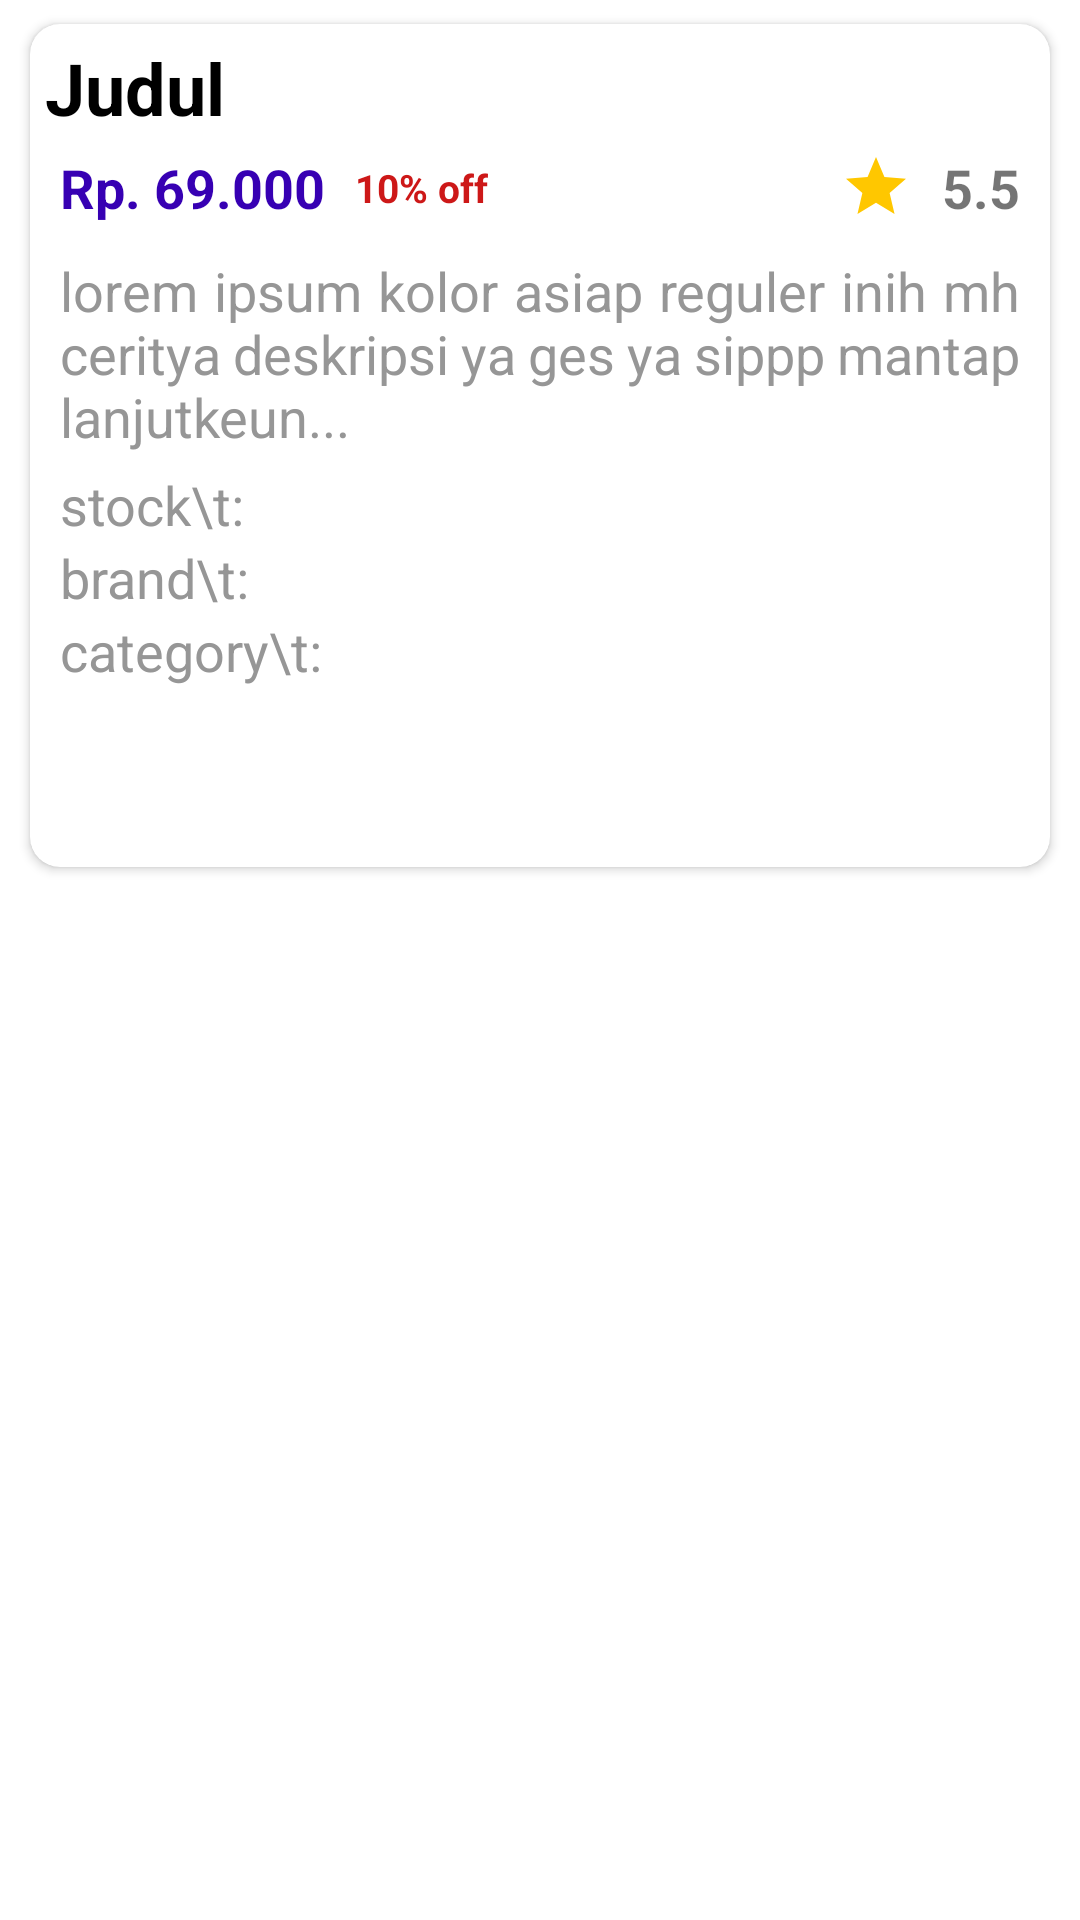

Produce the Android XML layout that renders to this screen, including the resource entries it uses.
<!-- AndroidManifest.xml: application theme Theme.UASSemester2 -->
<!-- res/layout/item.xml -->
<?xml version="1.0" encoding="utf-8"?>
<LinearLayout xmlns:android="http://schemas.android.com/apk/res/android"
    xmlns:card_view="http://schemas.android.com/apk/res-auto"
    android:orientation="vertical"
    android:layout_width="match_parent"
    android:layout_height="wrap_content">

    <androidx.cardview.widget.CardView
        android:layout_width="wrap_content"
        android:layout_height="wrap_content"
        android:layout_marginHorizontal="10dp"
        android:layout_marginVertical="8dp"
        android:elevation="8dp"
        card_view:cardCornerRadius="10dp"
        android:layout_gravity="center">

        <LinearLayout
            android:layout_width="match_parent"
            android:layout_height="match_parent"
            android:orientation="vertical">

            <ImageView
                android:id="@+id/ivThumbnail"
                android:layout_width="match_parent"
                android:adjustViewBounds="true"
                android:scaleType="fitXY"
                android:layout_height="wrap_content"/>

            <TextView
                android:id="@+id/tvTitle"
                android:layout_width="match_parent"
                android:layout_height="wrap_content"
                android:text="Judul"
                android:padding="5dp"
                android:textSize="24sp"
                android:textStyle="bold"
                android:textColor="@color/black"/>

            <LinearLayout
                android:layout_width="match_parent"
                android:layout_height="wrap_content"
                android:orientation="horizontal"
                android:layout_marginBottom="10dp">

                <TextView
                    android:id="@+id/tvPrice"
                    android:layout_width="wrap_content"
                    android:layout_height="wrap_content"
                    android:text="Rp. 69.000"
                    android:textSize="18sp"
                    android:paddingLeft="10sp"
                    android:textStyle="bold"
                    android:textColor="@color/purple_700"/>
                <TextView
                    android:id="@+id/tvDisc"
                    android:layout_width="wrap_content"
                    android:layout_height="wrap_content"
                    android:text="10% off"
                    android:textSize="13sp"
                    android:paddingLeft="10sp"
                    android:textStyle="bold"
                    android:layout_weight="1"
                    android:textColor="#CD1818"
                    android:layout_gravity="center_vertical"/>

                <LinearLayout
                    android:layout_width="wrap_content"
                    android:layout_height="wrap_content"
                    android:layout_gravity="center">
                    <ImageView
                        android:layout_width="wrap_content"
                        android:layout_height="wrap_content"
                        android:layout_marginRight="10dp"
                        android:src="@drawable/ic_star"/>
                    <TextView
                        android:id="@+id/tvRating"
                        android:layout_width="wrap_content"
                        android:layout_height="wrap_content"
                        android:textSize="18sp"
                        android:text="5.5"
                        android:textStyle="bold"
                        android:paddingRight="10dp"/>
                </LinearLayout>
            </LinearLayout>
            <TextView
                android:id="@+id/tvDescription"
                android:layout_width="match_parent"
                android:layout_height="wrap_content"
                android:layout_marginHorizontal="10dp"
                android:textSize="18sp"
                android:textColor="#969696"
                android:text="lorem ipsum kolor asiap reguler inih mh ceritya deskripsi ya ges ya sippp mantap lanjutkeun..."
                android:layout_marginBottom="5dp"
                android:justificationMode="inter_word"/>
            <LinearLayout
                android:layout_width="match_parent"
                android:layout_height="wrap_content"
                android:orientation="vertical">
                <TextView
                    android:id="@+id/tvstock"
                    android:layout_width="wrap_content"
                    android:layout_height="wrap_content"
                    android:layout_marginHorizontal="10dp"
                    android:textSize="18sp"
                    android:textColor="#969696"
                    android:text="stock\t: "/>
                <TextView
                    android:id="@+id/tvbrand"
                    android:layout_width="wrap_content"
                    android:layout_height="wrap_content"
                    android:layout_marginHorizontal="10dp"
                    android:textSize="18sp"
                    android:textColor="#969696"
                    android:text="brand\t: "/>
                <TextView
                    android:id="@+id/tvcategory"
                    android:layout_width="wrap_content"
                    android:layout_height="wrap_content"
                    android:layout_marginHorizontal="10dp"
                    android:textSize="18sp"
                    android:textColor="#969696"
                    android:text="category\t: "/>
            </LinearLayout>

            <HorizontalScrollView
                android:id="@+id/horizontalScrollView"
                android:layout_width="match_parent"
                android:layout_height="wrap_content"
                android:layout_marginTop="10dp"
                android:padding="20dp">

                <LinearLayout
                    android:id="@+id/gImages"
                    android:layout_width="wrap_content"
                    android:layout_height="wrap_content"
                    android:orientation="horizontal"
                    android:layout_marginBottom="10dp">
                </LinearLayout>

            </HorizontalScrollView>

        </LinearLayout>



    </androidx.cardview.widget.CardView>

</LinearLayout>
<!-- resources referenced by this layout -->
<resources>
  <!-- drawable ic_star (drawable) -->
  <vector android:height="24dp" android:tint="#FFC700"
      android:viewportHeight="24" android:viewportWidth="24"
      android:width="24dp" xmlns:android="http://schemas.android.com/apk/res/android">
      <path android:fillColor="@android:color/white" android:pathData="M12,17.27L18.18,21l-1.64,-7.03L22,9.24l-7.19,-0.61L12,2 9.19,8.63 2,9.24l5.46,4.73L5.82,21z"/>
  </vector>
  <style name="Theme.UASSemester2" parent="Theme.MaterialComponents.DayNight.DarkActionBar">
          
          <item name="colorPrimary">@color/purple_500</item>
          <item name="colorPrimaryVariant">@color/purple_700</item>
          <item name="colorOnPrimary">@color/white</item>
          
          <item name="colorSecondary">@color/teal_200</item>
          <item name="colorSecondaryVariant">@color/teal_700</item>
          <item name="colorOnSecondary">@color/black</item>
          
          <item name="android:statusBarColor">?attr/colorPrimaryVariant</item>
          
      </style>
  <!-- not gathered from this repository: default colours our renderer supplied (Android Studio template values) -->
  <color name="purple_500">#FF6200EE</color>
  <color name="purple_700">#FF3700B3</color>
  <color name="teal_200">#FF03DAC5</color>
  <color name="teal_700">#FF018786</color>
  <color name="black">#FF000000</color>
  <color name="white">#FFFFFFFF</color>
</resources>
